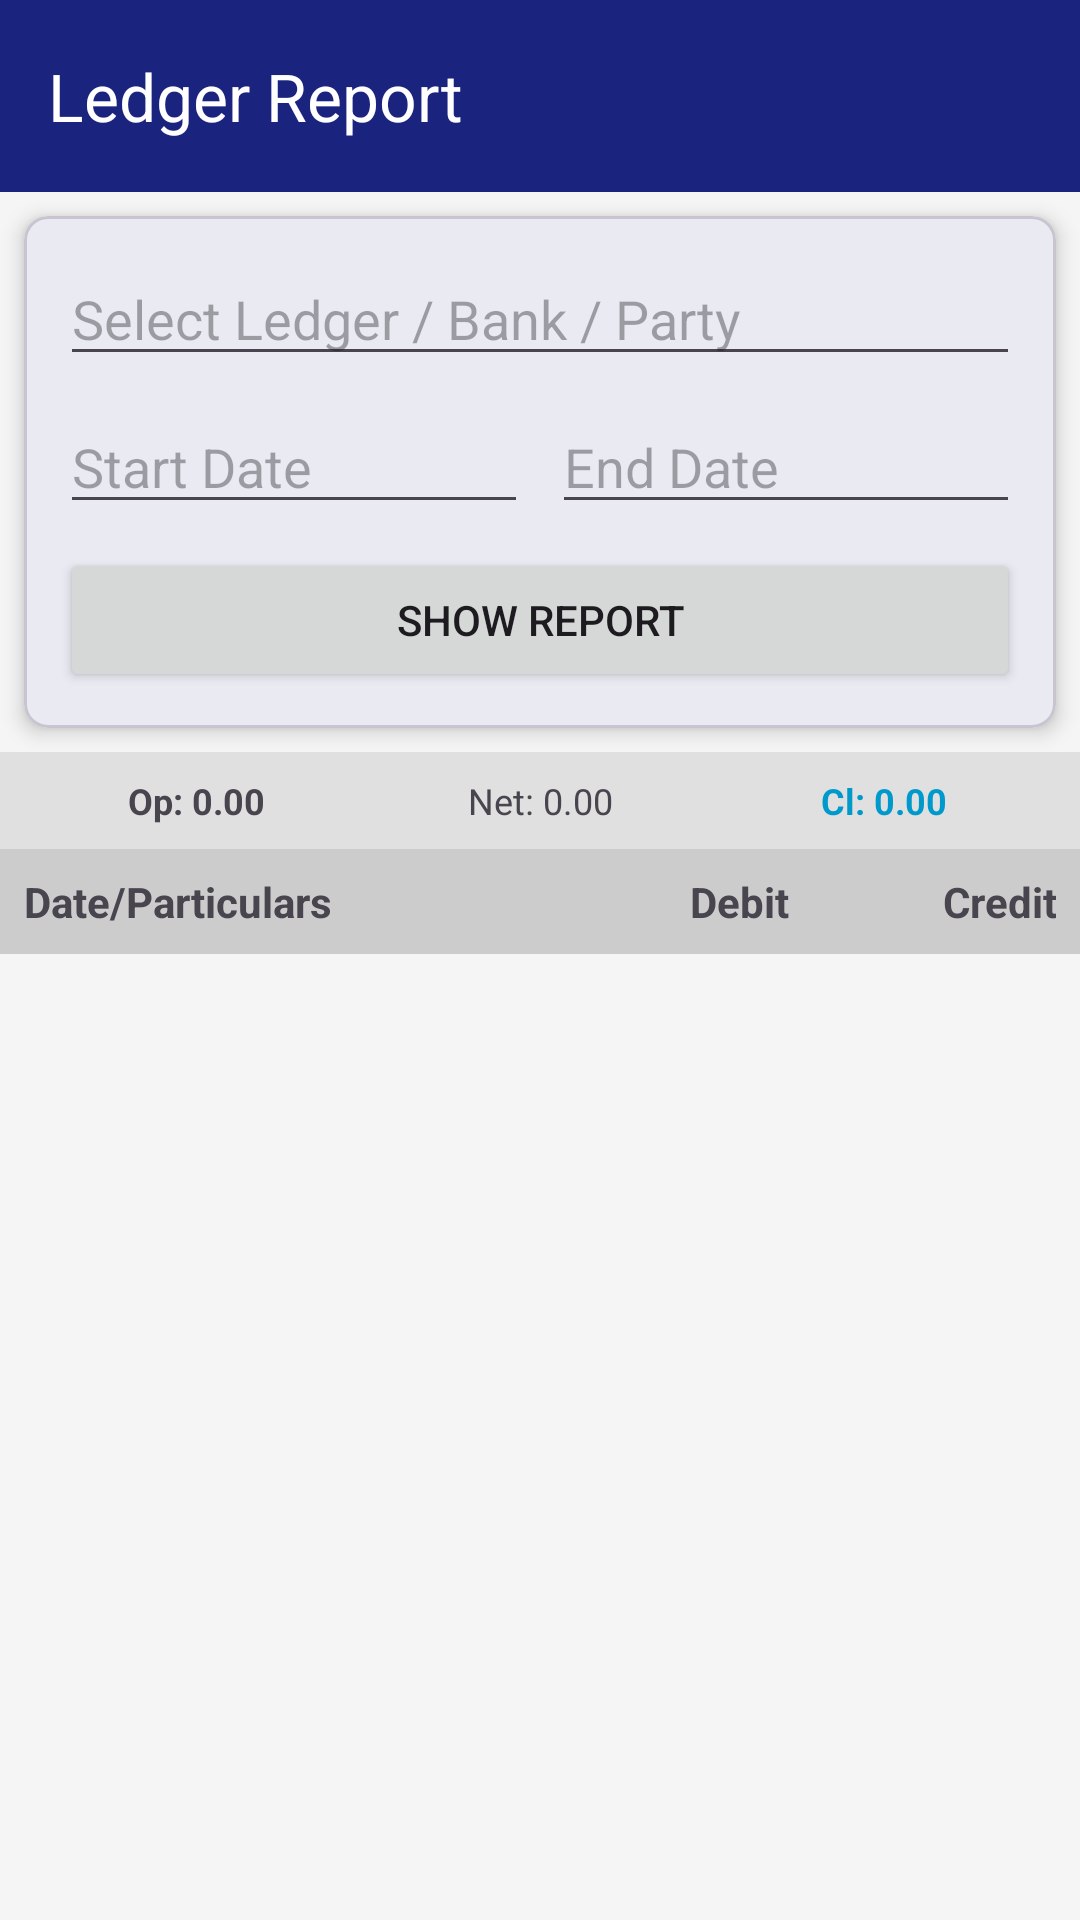

Produce the Android XML layout that renders to this screen, including the resource entries it uses.
<!-- AndroidManifest.xml: application theme Theme.TellyMobile -->
<!-- res/layout/activity_ledger_report.xml -->
<?xml version="1.0" encoding="utf-8"?>
<LinearLayout xmlns:android="http://schemas.android.com/apk/res/android"
    xmlns:app="http://schemas.android.com/apk/res-auto"
    android:layout_width="match_parent"
    android:layout_height="match_parent"
    android:orientation="vertical"
    android:background="#F5F5F5">

    <com.google.android.material.appbar.MaterialToolbar
        android:id="@+id/topAppBar"
        android:layout_width="match_parent"
        android:layout_height="?attr/actionBarSize"
        android:background="?attr/colorPrimary"
        app:title="Ledger Report"
        app:titleTextColor="@android:color/white"
        app:navigationIcon="@drawable/ic_arrow_back" />

    
    <com.google.android.material.card.MaterialCardView
        android:layout_width="match_parent"
        android:layout_height="wrap_content"
        android:layout_margin="8dp"
        app:cardCornerRadius="8dp"
        app:cardElevation="4dp">

        <LinearLayout
            android:layout_width="match_parent"
            android:layout_height="wrap_content"
            android:orientation="vertical"
            android:padding="12dp">

            <AutoCompleteTextView
                android:id="@+id/actvLedger"
                android:layout_width="match_parent"
                android:layout_height="wrap_content"
                android:hint="Select Ledger / Bank / Party"
                android:completionThreshold="1"
                android:imeOptions="actionDone"
                android:inputType="text" />

            <LinearLayout
                android:layout_width="match_parent"
                android:layout_height="wrap_content"
                android:orientation="horizontal"
                android:layout_marginTop="8dp">

                <EditText
                    android:id="@+id/etStartDate"
                    android:layout_width="0dp"
                    android:layout_height="wrap_content"
                    android:layout_weight="1"
                    android:hint="Start Date"
                    android:focusable="false"
                    android:clickable="true" />

                <EditText
                    android:id="@+id/etEndDate"
                    android:layout_width="0dp"
                    android:layout_height="wrap_content"
                    android:layout_weight="1"
                    android:layout_marginStart="8dp"
                    android:hint="End Date"
                    android:focusable="false"
                    android:clickable="true" />
            </LinearLayout>

            <Button
                android:id="@+id/btnShowReport"
                android:layout_width="match_parent"
                android:layout_height="wrap_content"
                android:layout_marginTop="8dp"
                android:text="Show Report" />

        </LinearLayout>
    </com.google.android.material.card.MaterialCardView>

    
    <LinearLayout
        android:layout_width="match_parent"
        android:layout_height="wrap_content"
        android:orientation="horizontal"
        android:padding="8dp"
        android:background="#E0E0E0"
        android:weightSum="3">

        <TextView
            android:id="@+id/tvOpening"
            android:layout_width="0dp"
            android:layout_height="wrap_content"
            android:layout_weight="1"
            android:gravity="center"
            android:text="Op: 0.00"
            android:textSize="12sp"
            android:textStyle="bold" />

        <TextView
            android:id="@+id/tvNetMovement"
            android:layout_width="0dp"
            android:layout_height="wrap_content"
            android:layout_weight="1"
            android:gravity="center"
            android:text="Net: 0.00"
            android:textSize="12sp" />

        <TextView
            android:id="@+id/tvClosing"
            android:layout_width="0dp"
            android:layout_height="wrap_content"
            android:layout_weight="1"
            android:gravity="center"
            android:text="Cl: 0.00"
            android:textSize="12sp"
            android:textStyle="bold"
            android:textColor="@android:color/holo_blue_dark" />

    </LinearLayout>
    
    
     <LinearLayout
        android:layout_width="match_parent"
        android:layout_height="wrap_content"
        android:orientation="horizontal"
        android:padding="8dp"
        android:background="#CCCCCC">
        
        <TextView android:layout_width="0dp" android:layout_height="wrap_content" android:layout_weight="1.5" android:text="Date/Particulars" android:textStyle="bold"/>
        <TextView android:layout_width="0dp" android:layout_height="wrap_content" android:layout_weight="0.8" android:text="Debit" android:gravity="end" android:textStyle="bold"/>
        <TextView android:layout_width="0dp" android:layout_height="wrap_content" android:layout_weight="0.8" android:text="Credit" android:gravity="end" android:textStyle="bold"/>
    </LinearLayout>

    <androidx.recyclerview.widget.RecyclerView
        android:id="@+id/rvTransactions"
        android:layout_width="match_parent"
        android:layout_height="match_parent"
        android:padding="4dp"
        app:layoutManager="androidx.recyclerview.widget.LinearLayoutManager" />

</LinearLayout>
<!-- resources referenced by this layout -->
<resources>
  <style name="Theme.TellyMobile" parent="Base.Theme.TellyMobile" />
  <style name="Base.Theme.TellyMobile" parent="Theme.Material3.DayNight.NoActionBar">
          
          <item name="colorPrimary">@color/primary</item>
          <item name="colorPrimaryVariant">@color/primary_variant</item>
          <item name="colorSecondary">@color/secondary</item>
          <item name="colorSecondaryVariant">@color/secondary_variant</item>
          <item name="android:colorBackground">@color/background</item>
          <item name="colorSurface">@color/surface</item>
          <item name="colorError">@color/error</item>
          
          <item name="colorOnPrimary">@color/on_primary</item>
          <item name="colorOnSecondary">@color/on_secondary</item>
          <item name="colorOnBackground">@color/on_background</item>
          <item name="colorOnSurface">@color/on_surface</item>
          <item name="colorOnError">@color/on_error</item>
          
          
          <item name="android:statusBarColor">?attr/colorPrimaryVariant</item>
      </style>
  <color name="primary">#1A237E</color>
  <color name="primary_variant">#0D1240</color>
  <color name="secondary">#007AFF</color>
  <color name="secondary_variant">#0056B3</color>
  <color name="background">#F8F9FA</color>
  <color name="surface">#FFFFFF</color>
  <color name="error">#D32F2F</color>
  <color name="on_primary">#FFFFFF</color>
  <color name="on_secondary">#000000</color>
  <color name="on_background">#000000</color>
  <color name="on_surface">#000000</color>
  <color name="on_error">#FFFFFF</color>
</resources>
